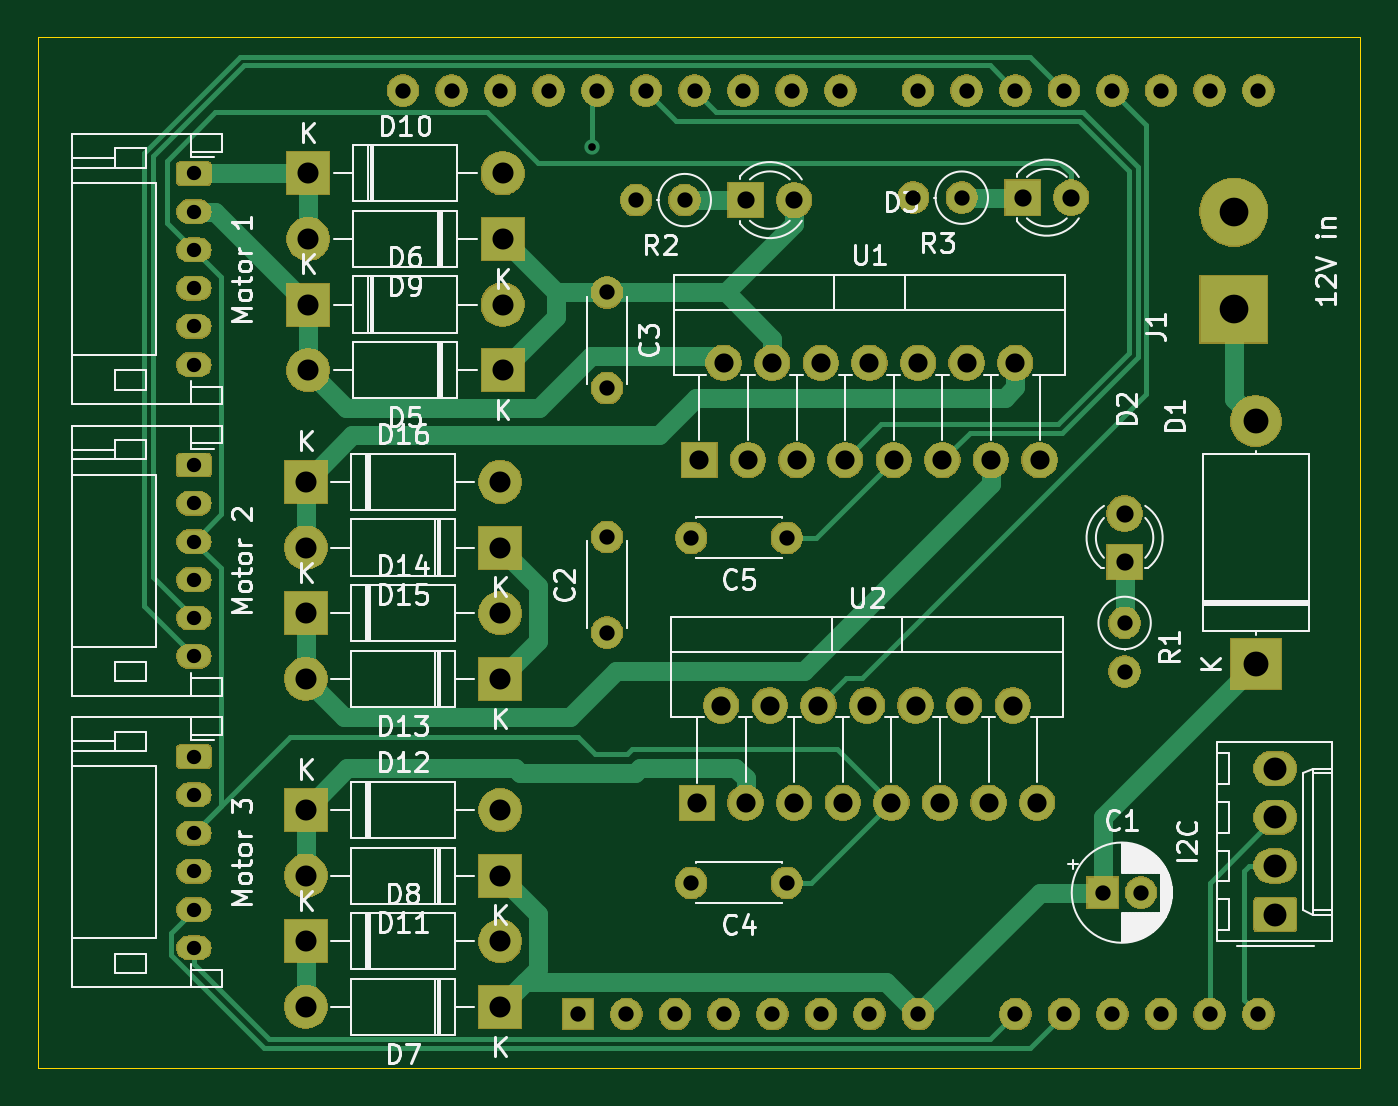
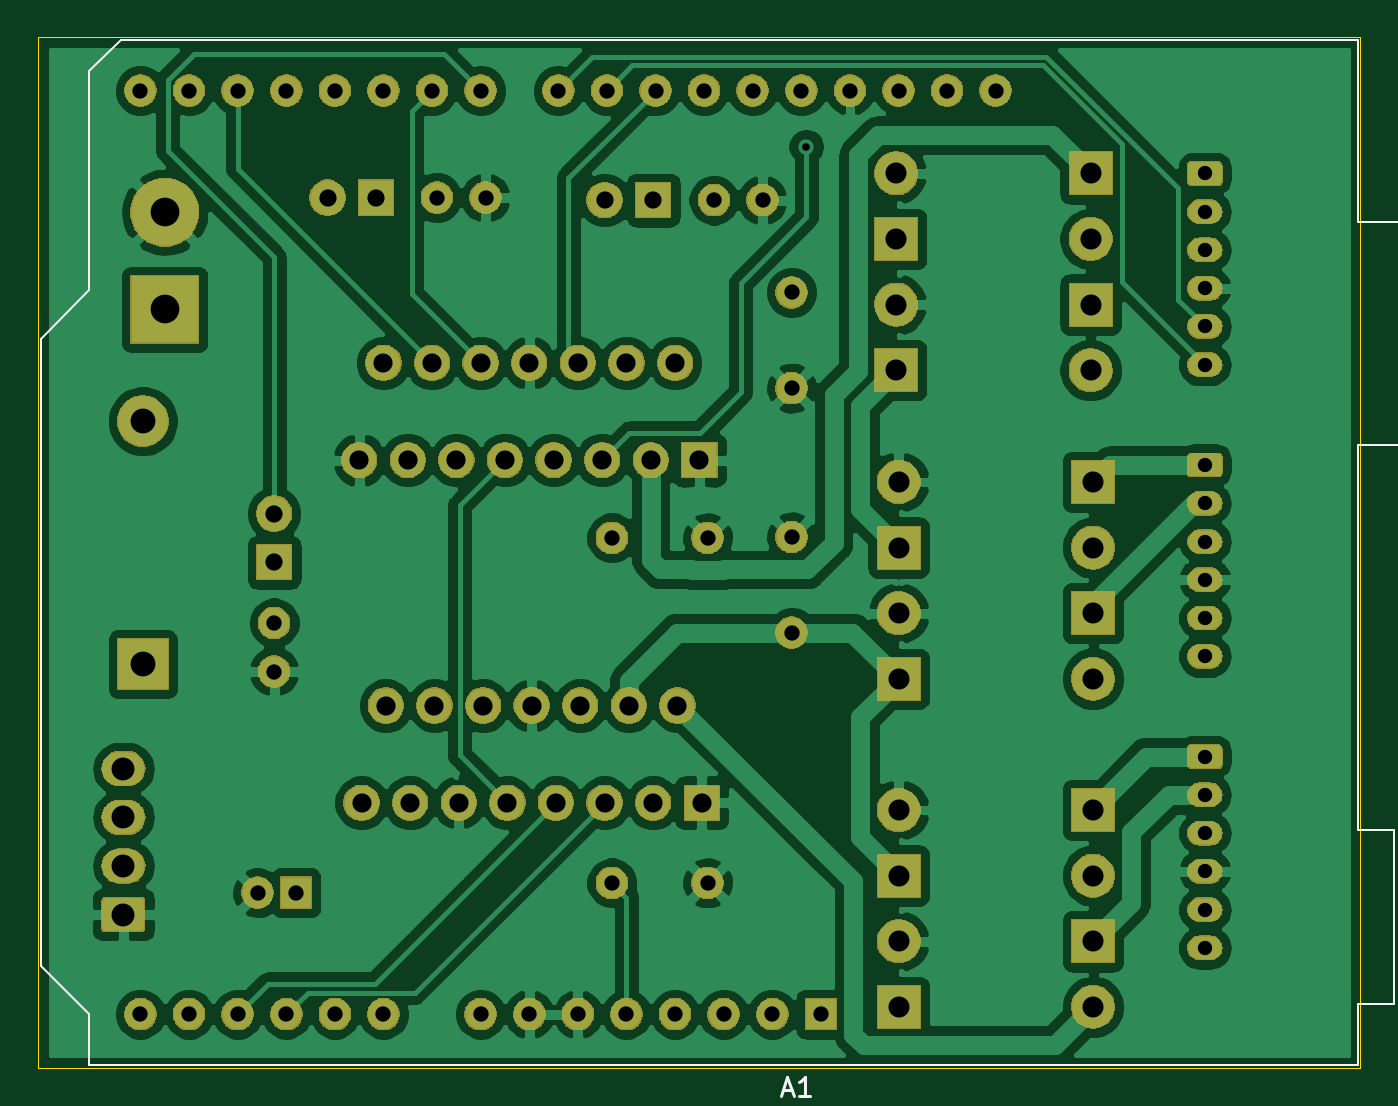
Circuit board: 8 layer files. Board 69.1 x 53.8 mm.
- bottom_copper: motor-control-B_Cu.gbr (175442 bytes)
- bottom_mask: motor-control-B_Mask.gbr (113947 bytes)
- bottom_silk: motor-control-B_SilkS.gbr (1723 bytes)
- outline: motor-control-Edge_Cuts.gbr (748 bytes)
- top_copper: motor-control-F_Cu.gbr (13850 bytes)
- top_mask: motor-control-F_Mask.gbr (113947 bytes)
- top_silk: motor-control-F_SilkS.gbr (48971 bytes)
- drill: motor-control.drl (2104 bytes)

=== bottom_copper: motor-control-B_Cu.gbr (175442 bytes, source omitted) ===
=== bottom_mask: motor-control-B_Mask.gbr (113947 bytes, source omitted) ===
=== bottom_silk: motor-control-B_SilkS.gbr ===
G04 #@! TF.GenerationSoftware,KiCad,Pcbnew,5.1.6+dfsg1-1*
G04 #@! TF.CreationDate,2021-02-24T22:01:50+01:00*
G04 #@! TF.ProjectId,motor-control,6d6f746f-722d-4636-9f6e-74726f6c2e6b,rev?*
G04 #@! TF.SameCoordinates,Original*
G04 #@! TF.FileFunction,Legend,Bot*
G04 #@! TF.FilePolarity,Positive*
%FSLAX46Y46*%
G04 Gerber Fmt 4.6, Leading zero omitted, Abs format (unit mm)*
G04 Created by KiCad (PCBNEW 5.1.6+dfsg1-1) date 2021-02-24 22:01:50*
%MOMM*%
%LPD*%
G01*
G04 APERTURE LIST*
%ADD10C,0.120000*%
%ADD11C,0.150000*%
G04 APERTURE END LIST*
D10*
X234826000Y-63242000D02*
X234826000Y-96012000D01*
X234826000Y-96012000D02*
X232286000Y-98552000D01*
X232286000Y-98552000D02*
X232286000Y-101222000D01*
X232286000Y-101222000D02*
X165986000Y-101222000D01*
X165986000Y-101222000D02*
X165986000Y-98042000D01*
X165986000Y-98042000D02*
X164086000Y-98042000D01*
X164086000Y-98042000D02*
X164086000Y-88902000D01*
X164086000Y-88902000D02*
X165986000Y-88902000D01*
X165986000Y-88902000D02*
X165986000Y-68832000D01*
X165986000Y-68832000D02*
X159636000Y-68832000D01*
X159636000Y-68832000D02*
X159636000Y-57152000D01*
X159636000Y-57152000D02*
X165986000Y-57152000D01*
X165986000Y-57152000D02*
X165986000Y-47622000D01*
X165986000Y-47622000D02*
X230636000Y-47622000D01*
X230636000Y-47622000D02*
X232286000Y-49272000D01*
X232286000Y-49272000D02*
X232286000Y-60702000D01*
X232286000Y-60702000D02*
X234826000Y-63242000D01*
D11*
X196040285Y-102528666D02*
X195564095Y-102528666D01*
X196135523Y-102814380D02*
X195802190Y-101814380D01*
X195468857Y-102814380D01*
X194611714Y-102814380D02*
X195183142Y-102814380D01*
X194897428Y-102814380D02*
X194897428Y-101814380D01*
X194992666Y-101957238D01*
X195087904Y-102052476D01*
X195183142Y-102100095D01*
M02*

=== outline: motor-control-Edge_Cuts.gbr ===
G04 #@! TF.GenerationSoftware,KiCad,Pcbnew,5.1.6+dfsg1-1*
G04 #@! TF.CreationDate,2021-02-24T22:01:50+01:00*
G04 #@! TF.ProjectId,motor-control,6d6f746f-722d-4636-9f6e-74726f6c2e6b,rev?*
G04 #@! TF.SameCoordinates,Original*
G04 #@! TF.FileFunction,Profile,NP*
%FSLAX46Y46*%
G04 Gerber Fmt 4.6, Leading zero omitted, Abs format (unit mm)*
G04 Created by KiCad (PCBNEW 5.1.6+dfsg1-1) date 2021-02-24 22:01:50*
%MOMM*%
%LPD*%
G01*
G04 APERTURE LIST*
G04 #@! TA.AperFunction,Profile*
%ADD10C,0.050000*%
G04 #@! TD*
G04 APERTURE END LIST*
D10*
X165862000Y-47498000D02*
X165862000Y-101346000D01*
X234950000Y-47498000D02*
X165862000Y-47498000D01*
X234950000Y-101346000D02*
X234950000Y-47498000D01*
X165862000Y-101346000D02*
X234950000Y-101346000D01*
M02*

=== top_copper: motor-control-F_Cu.gbr (13850 bytes, source omitted) ===
=== top_mask: motor-control-F_Mask.gbr (113947 bytes, source omitted) ===
=== top_silk: motor-control-F_SilkS.gbr (48971 bytes, source omitted) ===
=== drill: motor-control.drl ===
M48
; DRILL file {KiCad 5.1.6+dfsg1-1} date Wed Feb 24 22:01:54 2021
; FORMAT={-:-/ absolute / inch / decimal}
; #@! TF.CreationDate,2021-02-24T22:01:54+01:00
; #@! TF.GenerationSoftware,Kicad,Pcbnew,5.1.6+dfsg1-1
FMAT,2
INCH
T1C0.0157
T2C0.0295
T3C0.0315
T4C0.0354
T5C0.0394
T6C0.0433
T7C0.0472
T8C0.0512
T9C0.0591
%
G90
G05
T1
X7.67Y-2.095
T2
X6.85Y-3.35
X6.85Y-3.4287
X6.85Y-3.5075
X6.85Y-3.5862
X6.85Y-3.665
X6.85Y-3.7437
X6.85Y-2.75
X6.85Y-2.8287
X6.85Y-2.9075
X6.85Y-2.9862
X6.85Y-3.065
X6.85Y-3.1437
X6.85Y-2.15
X6.85Y-2.2287
X6.85Y-2.3075
X6.85Y-2.3862
X6.85Y-2.465
X6.85Y-2.5437
T3
X7.7Y-2.8981
X7.7Y-3.095
X7.8731Y-2.9
X8.07Y-2.9
X8.33Y-2.2
X8.43Y-2.2
X7.7Y-2.395
X7.7Y-2.5919
X8.765Y-3.075
X8.765Y-3.175
X7.76Y-2.205
X7.86Y-2.205
X7.2802Y-1.98
X7.3802Y-1.98
X7.4802Y-1.98
X7.5802Y-1.98
X7.64Y-3.88
X7.6802Y-1.98
X7.74Y-3.88
X7.7802Y-1.98
X7.84Y-3.88
X7.8802Y-1.98
X7.94Y-3.88
X7.9802Y-1.98
X8.04Y-3.88
X8.0802Y-1.98
X8.14Y-3.88
X8.1802Y-1.98
X8.24Y-3.88
X8.34Y-1.98
X8.34Y-3.88
X8.44Y-1.98
X8.54Y-1.98
X8.54Y-3.88
X8.64Y-1.98
X8.64Y-3.88
X8.74Y-1.98
X8.74Y-3.88
X8.84Y-1.98
X8.84Y-3.88
X8.94Y-1.98
X8.94Y-3.88
X9.04Y-1.98
X9.04Y-3.88
X8.72Y-3.63
X8.7987Y-3.63
X7.8731Y-3.61
X8.07Y-3.61
T4
X7.985Y-2.205
X8.085Y-2.205
X8.555Y-2.2
X8.655Y-2.2
X8.765Y-2.85
X8.765Y-2.95
T5
X7.885Y-3.445
X7.935Y-3.245
X7.985Y-3.445
X8.035Y-3.245
X8.085Y-3.445
X8.135Y-3.245
X8.185Y-3.445
X8.235Y-3.245
X8.285Y-3.445
X8.335Y-3.245
X8.385Y-3.445
X8.435Y-3.245
X8.485Y-3.445
X8.535Y-3.245
X8.585Y-3.445
X7.89Y-2.74
X7.94Y-2.54
X7.99Y-2.74
X8.04Y-2.54
X8.09Y-2.74
X8.14Y-2.54
X8.19Y-2.74
X8.24Y-2.54
X8.29Y-2.74
X8.34Y-2.54
X8.39Y-2.74
X8.44Y-2.54
X8.49Y-2.74
X8.54Y-2.54
X8.59Y-2.74
T6
X7.08Y-3.055
X7.48Y-3.055
X7.08Y-3.865
X7.48Y-3.865
X7.08Y-2.785
X7.48Y-2.785
X7.08Y-2.92
X7.48Y-2.92
X7.08Y-3.19
X7.48Y-3.19
X7.08Y-3.595
X7.48Y-3.595
X7.085Y-2.555
X7.485Y-2.555
X7.08Y-3.73
X7.48Y-3.73
X7.085Y-2.285
X7.485Y-2.285
X7.085Y-2.42
X7.485Y-2.42
X7.08Y-3.46
X7.48Y-3.46
X7.085Y-2.15
X7.485Y-2.15
T7
X9.075Y-3.375
X9.075Y-3.475
X9.075Y-3.575
X9.075Y-3.675
T8
X9.035Y-2.66
X9.035Y-3.16
T9
X8.99Y-2.23
X8.99Y-2.43
T0
M30

